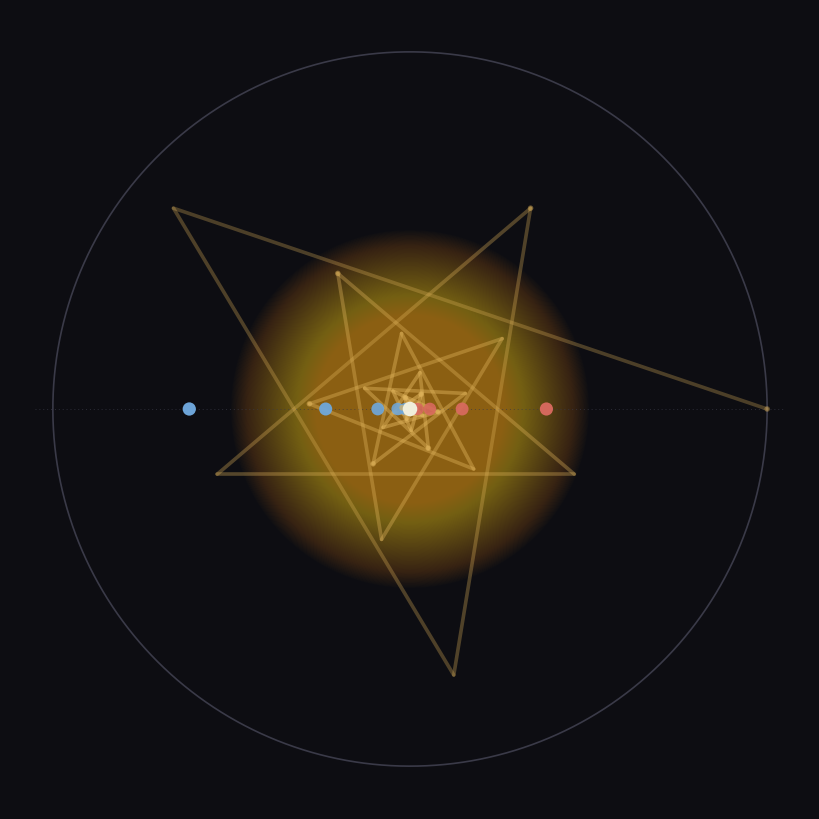

Source code (Python): (Note: this script raises an exception after producing the figure.)
#!/usr/bin/env python3
"""avatar: two shadows, one home.

Self-portrait from the four-clocks register.  The unit circle is the
conjugate field of an algebraic clock.  Two shadows live inside it:

  phi's shadow — a real negative conjugate (−1/phi ≈ −0.618).  its
  powers FLIP sign along the real axis and thin by ÷phi: the red/blue
  alternation marching toward the centre.  the metronome.

  rho's shadow — a complex conjugate pair (|c| ≈ 0.869).  its powers
  SPIRAL in and die: the gold curve folding toward the centre.  Pisot
  lands home because its shadow dies.  the plastic constant.

The empty rest of the circle is the transcendental field — e and
log₂3 carry no shadow at all; their pattern lives in the continued
fraction, not here.

Everything converges to one point: the sign was the shadow's phase —
π, a dying spiral, or none.
"""
import math
import numpy as np
import matplotlib
matplotlib.use("Agg")
import matplotlib.pyplot as plt
import matplotlib.colors as mcolors

BG = "#0d0d12"
GOLD = "#e0b45c"
RED = "#d96a5f"
BLUE = "#6fa8dc"
GREY = "#3a3a48"
WHITE = "#f0eeda"

PHI = (1 + math.sqrt(5)) / 2

# rho = plastic constant (root of x^3 - x - 1)
def newton(f, fp, x0):
    x = x0
    for _ in range(60):
        x -= f(x) / fp(x)
    return x
RHO = newton(lambda x: x ** 3 - x - 1, lambda x: 3 * x ** 2 - 1, 1.3)

# rho's shadow: complex conjugate pair
conj_mag = math.sqrt(1.0 / RHO)                 # |c|^2 = 1/rho
conj_ang = math.acos(-RHO / (2 * conj_mag))     # 2|c|cos = -rho

fig = plt.figure(figsize=(8, 8), facecolor=BG)
ax = fig.add_axes([0, 0, 1, 1]); ax.set_aspect("equal")
ax.set_xlim(-1.12, 1.12); ax.set_ylim(-1.12, 1.12)
ax.axis("off")
ax.set_facecolor(BG)

# unit circle (the conjugate field)
theta = np.linspace(0, 2 * np.pi, 500)
ax.plot(np.cos(theta), np.sin(theta), color=GREY, lw=1.2)

# faint real axis
ax.plot([-1.05, 1.05], [0, 0], color=GREY, lw=0.7, ls=(0, (1, 3)), alpha=0.7)

# ---- a soft home-glow so the centre reads at avatar size ----
rad = np.linspace(0, 0.5, 220)
for r in rad:
    ax.add_patch(plt.Circle((0, 0), r, color=GOLD, alpha=0.012, fill=True,
                            transform=ax.transData))

# ---- phi's shadow: real flip, thinning ----
n = np.arange(1, 26)
phi_shadow = (-1.0 / PHI) ** n
for xv, nn in zip(phi_shadow, n):
    c = RED if xv > 0 else BLUE
    t = 1.0 - 0.45 * (nn / 26.0)          # brighten toward home
    s = 55 * (1.30 - 0.30 * (nn / 26.0)) ** 2
    ax.scatter([xv], [0], s=s, color=mcolors.to_rgba(c, alpha=t),
               edgecolors="none", zorder=3)

# ---- rho's shadow: the dying spiral ----
m = np.arange(0, 61)
spiral = conj_mag ** m * np.exp(1j * m * conj_ang)
sx, sy = spiral.real, spiral.imag
for i in range(len(m) - 1):
    t = 0.30 + 0.70 * (i / len(m))
    ax.plot([sx[i], sx[i + 1]], [sy[i], sy[i + 1]], color=GOLD,
            lw=2.6, alpha=t, solid_capstyle="round")
for xv, yv, nn in zip(sx[::3], sy[::3], m[::3]):
    t = 0.40 + 0.60 * (nn / len(m))
    ax.scatter([xv], [yv], s=16, color=mcolors.to_rgba(GOLD, alpha=t),
               edgecolors="none", zorder=3)

# ---- home: the single point everything converges to ----
ax.scatter([0], [0], s=110, color=WHITE, edgecolors="none", zorder=5)

# subtle frame
ax.scatter([], [])
fig.savefig("assets/avatar-shadow.png", dpi=128, facecolor=BG)
print("saved assets/avatar-shadow.png", fig.get_size_inches(), "px:", 8 * 128)
